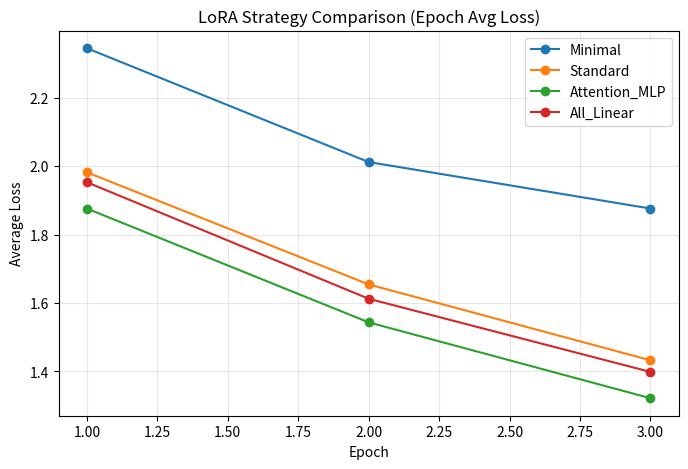

Write Python code to recreate this figure.
import matplotlib.pyplot as plt

epochs = [1, 2, 3]
loss_data = {
    "Minimal": [2.345, 2.012, 1.876],
    "Standard": [1.982, 1.654, 1.432],
    "Attention_MLP": [1.876, 1.543, 1.321],
    "All_Linear": [1.953, 1.612, 1.398],
}

plt.figure(figsize=(8, 5))
for label, loss in loss_data.items():
    plt.plot(epochs, loss, marker='o', label=label)

plt.xlabel("Epoch")
plt.ylabel("Average Loss")
plt.title("LoRA Strategy Comparison (Epoch Avg Loss)")
plt.legend()
plt.grid(True, alpha=0.3)
plt.savefig("lora_epoch_loss.png", dpi=150)
plt.show()
